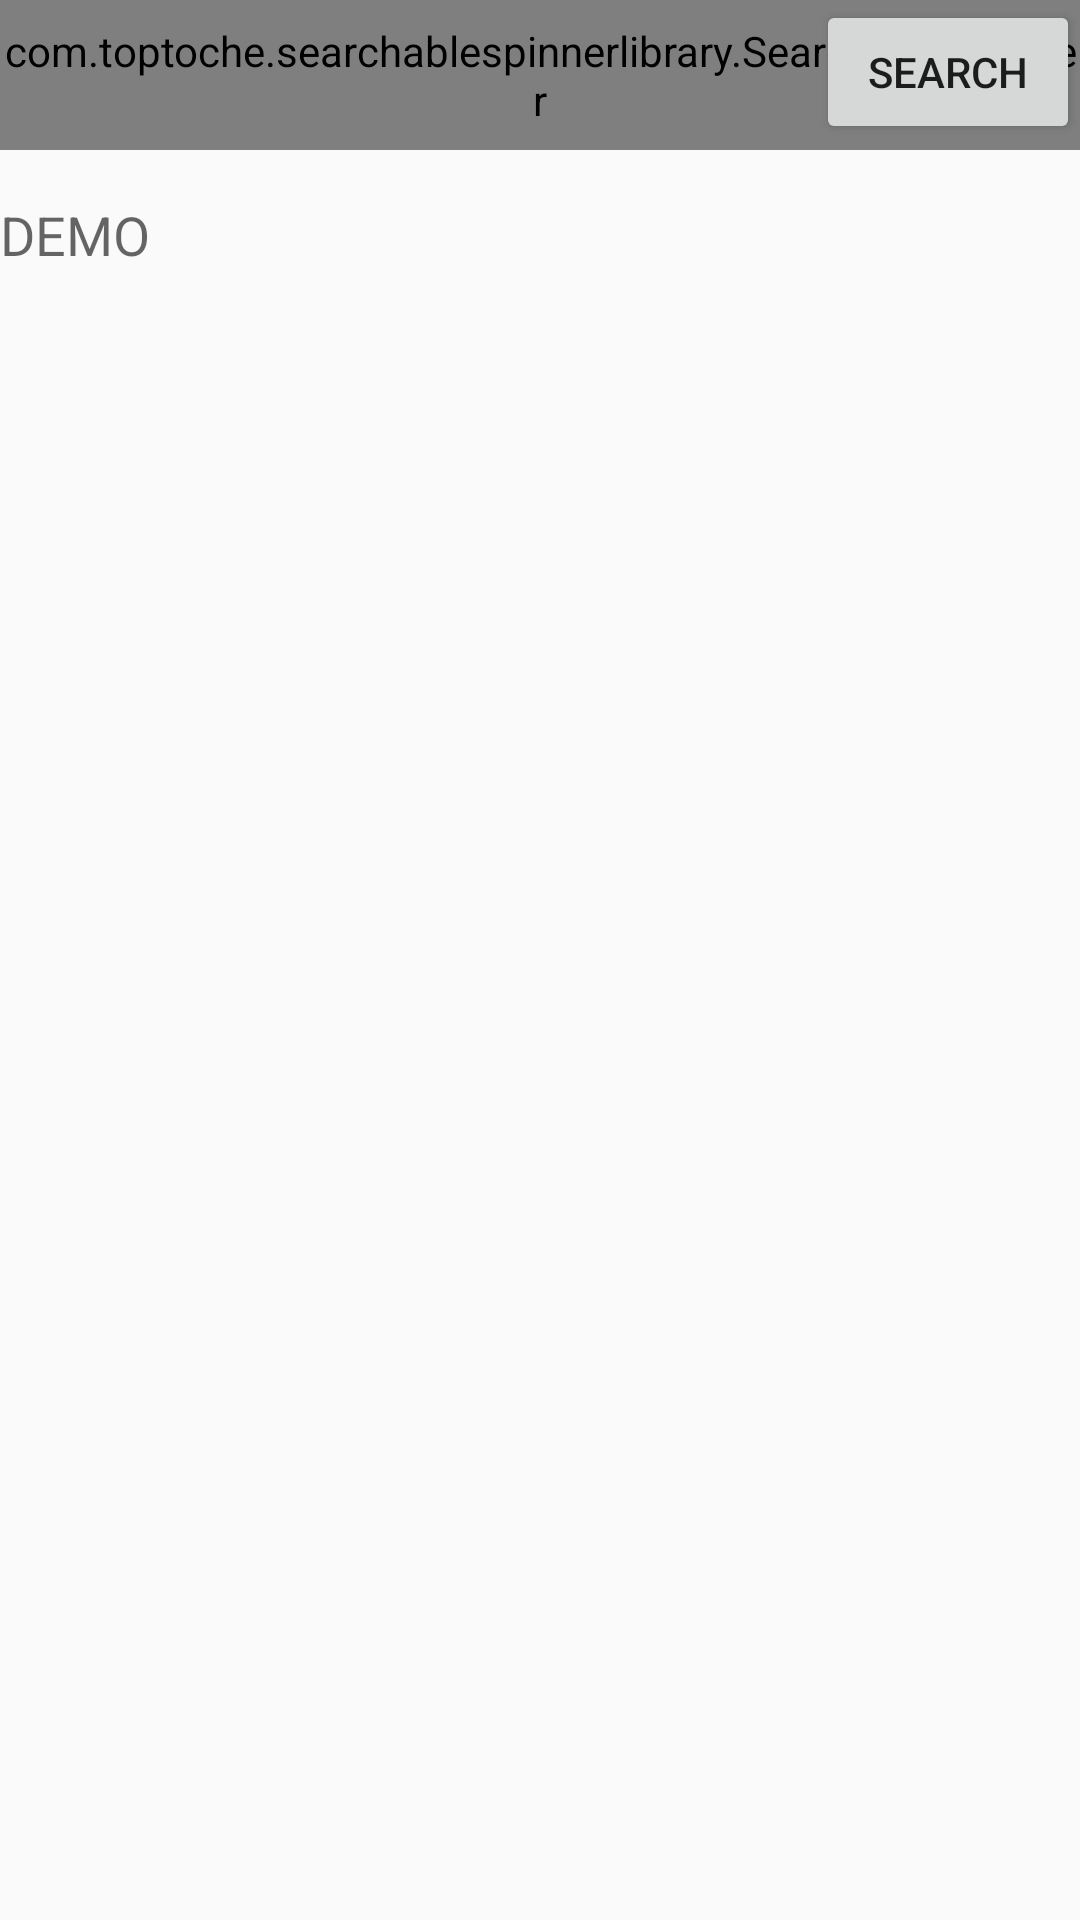

Write the Android layout XML for this screen, with the resource values it uses.
<!-- AndroidManifest.xml: application theme AppTheme -->
<!-- res/layout/activity_challange.xml -->
<?xml version="1.0" encoding="utf-8"?>
<RelativeLayout xmlns:android="http://schemas.android.com/apk/res/android"
    xmlns:app="http://schemas.android.com/apk/res-auto"
    xmlns:tools="http://schemas.android.com/tools"
    android:layout_width="match_parent"
    android:layout_height="match_parent"
    tools:context=".Challange"
    android:layout_margin="8dp"
    android:orientation="vertical">




    <com.toptoche.searchablespinnerlibrary.SearchableSpinner
        android:id="@+id/searchableSpinner"
        android:layout_width="match_parent"
        android:layout_height="50dp"
        android:entries="@array/tree_lists"
        android:layout_alignParentTop="true"
        />

    <Button
        android:id="@+id/btn_searched"
        android:layout_width="wrap_content"
        android:layout_height="wrap_content"
        android:text="SEARCH"
        android:layout_alignParentRight="true"
        android:onClick="search"/>

    <TextView
        android:id="@+id/tv_list_data"
        android:text="DEMO"
        android:textColor="@color/blue"
        android:textAppearance="@style/Base.TextAppearance.AppCompat.Medium"
        android:layout_marginTop="16dp"
        android:layout_below="@+id/searchableSpinner"
        android:layout_width="match_parent"
        android:layout_height="match_parent" />

</RelativeLayout>
<!-- resources referenced by this layout -->
<resources>
  <string-array name="tree_lists">
          <item>Banana</item>
          <item>Litchi</item>
          <item>Tomato</item>
          <item>chili</item>
          <item>cucurbits</item>
          <item>Papaya</item>
          <item>Neem</item>
          <item>Mint</item>
          <item>Sugar beet</item>
          <item>Carrot</item>
          <item>potato</item>
          <item>Guava</item>
          <item>Onion</item>
          <item>Rose</item>
      </string-array>
  <style name="AppTheme" parent="Base.Theme.AppCompat.Light.DarkActionBar">
          
          <item name="navigationViewStyle">@style/Widget.Design.NavigationView</item>
          <item name="coordinatorLayoutStyle">@style/Widget.Support.CoordinatorLayout</item>
          <item name="colorPrimary">@color/colorPrimary</item>
          <item name="colorPrimaryDark">@color/colorPrimaryDark</item>
          <item name="colorAccent">@color/colorAccent</item>
      </style>
  <color name="colorPrimary">#3F51B5</color>
  <color name="colorPrimaryDark">#303F9F</color>
  <color name="colorAccent">#FF4081</color>
</resources>
